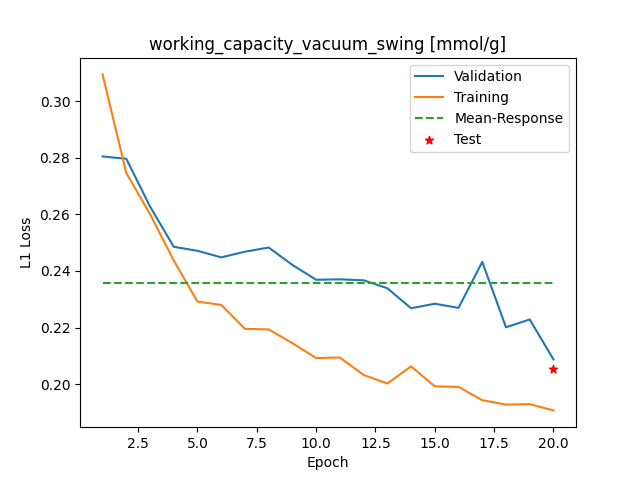

Source data for this figure (header and first rows):
Epoch, Training_MSE, Validation_MSE
1, 0.3094, 0.2804
2, 0.2746, 0.2796
3, 0.2601, 0.2628
4, 0.2437, 0.2485
5, 0.2292, 0.2471
6, 0.228, 0.2448
7, 0.2195, 0.2468
8, 0.2193, 0.2483
9, 0.2145, 0.2421
10, 0.2092, 0.2369
11, 0.2094, 0.237
12, 0.2033, 0.2367
13, 0.2002, 0.2339
14, 0.2063, 0.2268
15, 0.1992, 0.2284
16, 0.199, 0.2269
17, 0.1943, 0.2432
18, 0.1928, 0.2201
19, 0.1929, 0.2229
20, 0.1907, 0.2087
